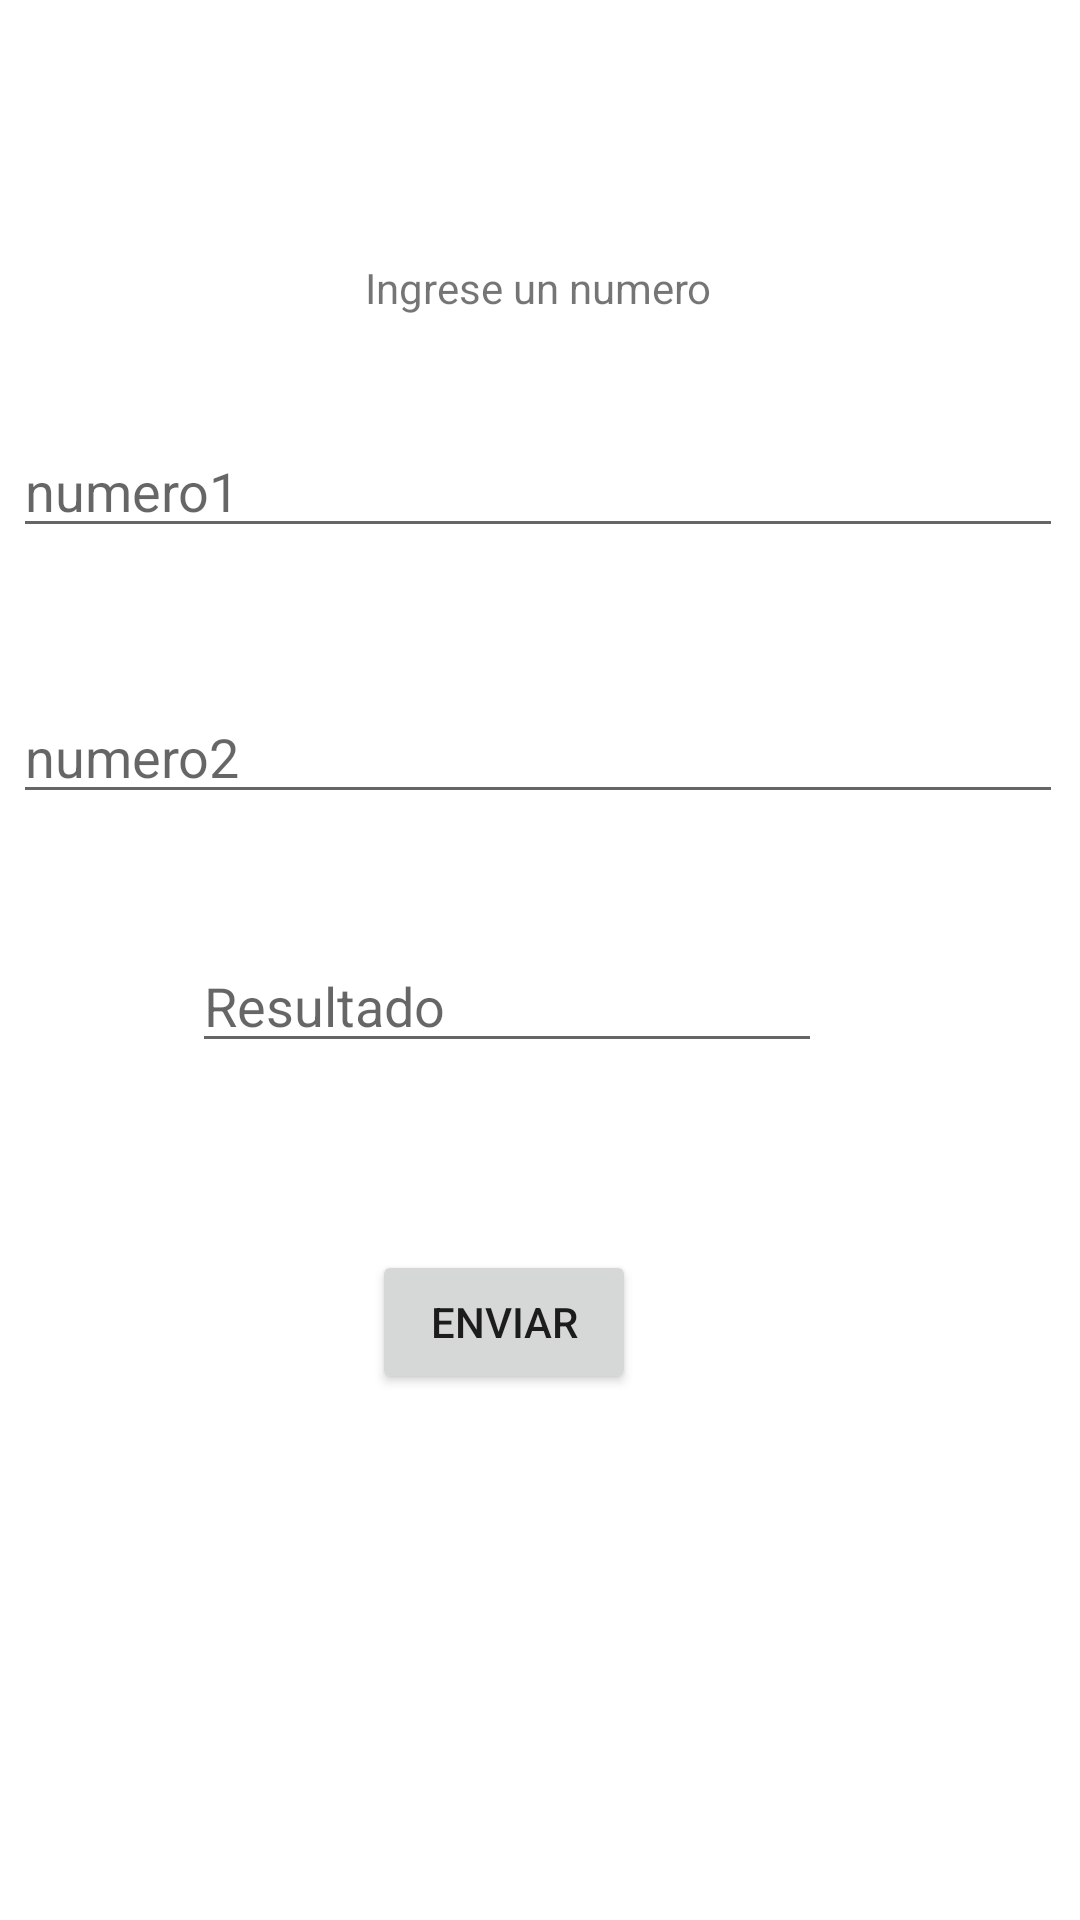

Write the Android layout XML for this screen, with the resource values it uses.
<!-- AndroidManifest.xml: application theme Theme.Parcial_clase -->
<!-- res/layout/activity_main2.xml -->
<?xml version="1.0" encoding="utf-8"?>
<androidx.constraintlayout.widget.ConstraintLayout xmlns:android="http://schemas.android.com/apk/res/android"
    xmlns:app="http://schemas.android.com/apk/res-auto"
    xmlns:tools="http://schemas.android.com/tools"
    android:layout_width="match_parent"
    android:layout_height="match_parent">

    <EditText
        android:id="@+id/numero1"
        android:layout_width="350dp"
        android:layout_height="wrap_content"
        android:ems="10"
        android:hint="numero1"
        android:inputType="number"
        app:layout_constraintBottom_toBottomOf="parent"
        app:layout_constraintEnd_toEndOf="parent"
        app:layout_constraintHorizontal_bias="0.437"
        app:layout_constraintStart_toStartOf="parent"
        app:layout_constraintTop_toTopOf="parent"
        app:layout_constraintVertical_bias="0.236" />

    <EditText
        android:id="@+id/numero2"
        android:layout_width="350dp"
        android:layout_height="wrap_content"
        android:ems="10"
        android:hint="numero2"
        android:inputType="number"
        app:layout_constraintBottom_toBottomOf="parent"
        app:layout_constraintEnd_toEndOf="parent"
        app:layout_constraintHorizontal_bias="0.437"
        app:layout_constraintStart_toStartOf="parent"
        app:layout_constraintTop_toTopOf="parent"
        app:layout_constraintVertical_bias="0.384" />

    <TextView
        android:id="@+id/textView"
        android:layout_width="wrap_content"
        android:layout_height="wrap_content"
        android:text="Ingrese un numero"
        app:layout_constraintBottom_toBottomOf="parent"
        app:layout_constraintEnd_toEndOf="parent"
        app:layout_constraintHorizontal_bias="0.498"
        app:layout_constraintStart_toStartOf="parent"
        app:layout_constraintTop_toTopOf="parent"
        app:layout_constraintVertical_bias="0.139" />

    <Button
        android:id="@+id/enviar"
        android:layout_width="wrap_content"
        android:layout_height="wrap_content"
        android:text="Enviar"
        android:onClick="enviar"
        app:layout_constraintBottom_toBottomOf="parent"
        app:layout_constraintEnd_toEndOf="parent"
        app:layout_constraintHorizontal_bias="0.456"
        app:layout_constraintStart_toStartOf="parent"
        app:layout_constraintTop_toTopOf="parent"
        app:layout_constraintVertical_bias="0.704" />

    <EditText
        android:id="@+id/resultado"
        android:layout_width="wrap_content"
        android:layout_height="wrap_content"
        android:ems="10"
        android:hint="Resultado"
        android:inputType="number"
        app:layout_constraintBottom_toBottomOf="parent"
        app:layout_constraintEnd_toEndOf="parent"
        app:layout_constraintHorizontal_bias="0.427"
        app:layout_constraintStart_toStartOf="parent"
        app:layout_constraintTop_toTopOf="parent"
        app:layout_constraintVertical_bias="0.523" />
</androidx.constraintlayout.widget.ConstraintLayout>
<!-- resources referenced by this layout -->
<resources>
  <style name="Theme.Parcial_clase" parent="Theme.MaterialComponents.DayNight.DarkActionBar">
          
          <item name="colorPrimary">@color/purple_500</item>
          <item name="colorPrimaryVariant">@color/purple_700</item>
          <item name="colorOnPrimary">@color/white</item>
          
          <item name="colorSecondary">@color/teal_200</item>
          <item name="colorSecondaryVariant">@color/teal_700</item>
          <item name="colorOnSecondary">@color/black</item>
          
          <item name="android:statusBarColor" tools:targetApi="l">?attr/colorPrimaryVariant</item>
          
      </style>
  <!-- not gathered from this repository: default colours our renderer supplied (Android Studio template values) -->
  <color name="purple_500">#FF6200EE</color>
  <color name="purple_700">#FF3700B3</color>
  <color name="teal_200">#FF03DAC5</color>
  <color name="teal_700">#FF018786</color>
  <color name="black">#FF000000</color>
  <color name="white">#FFFFFFFF</color>
</resources>
